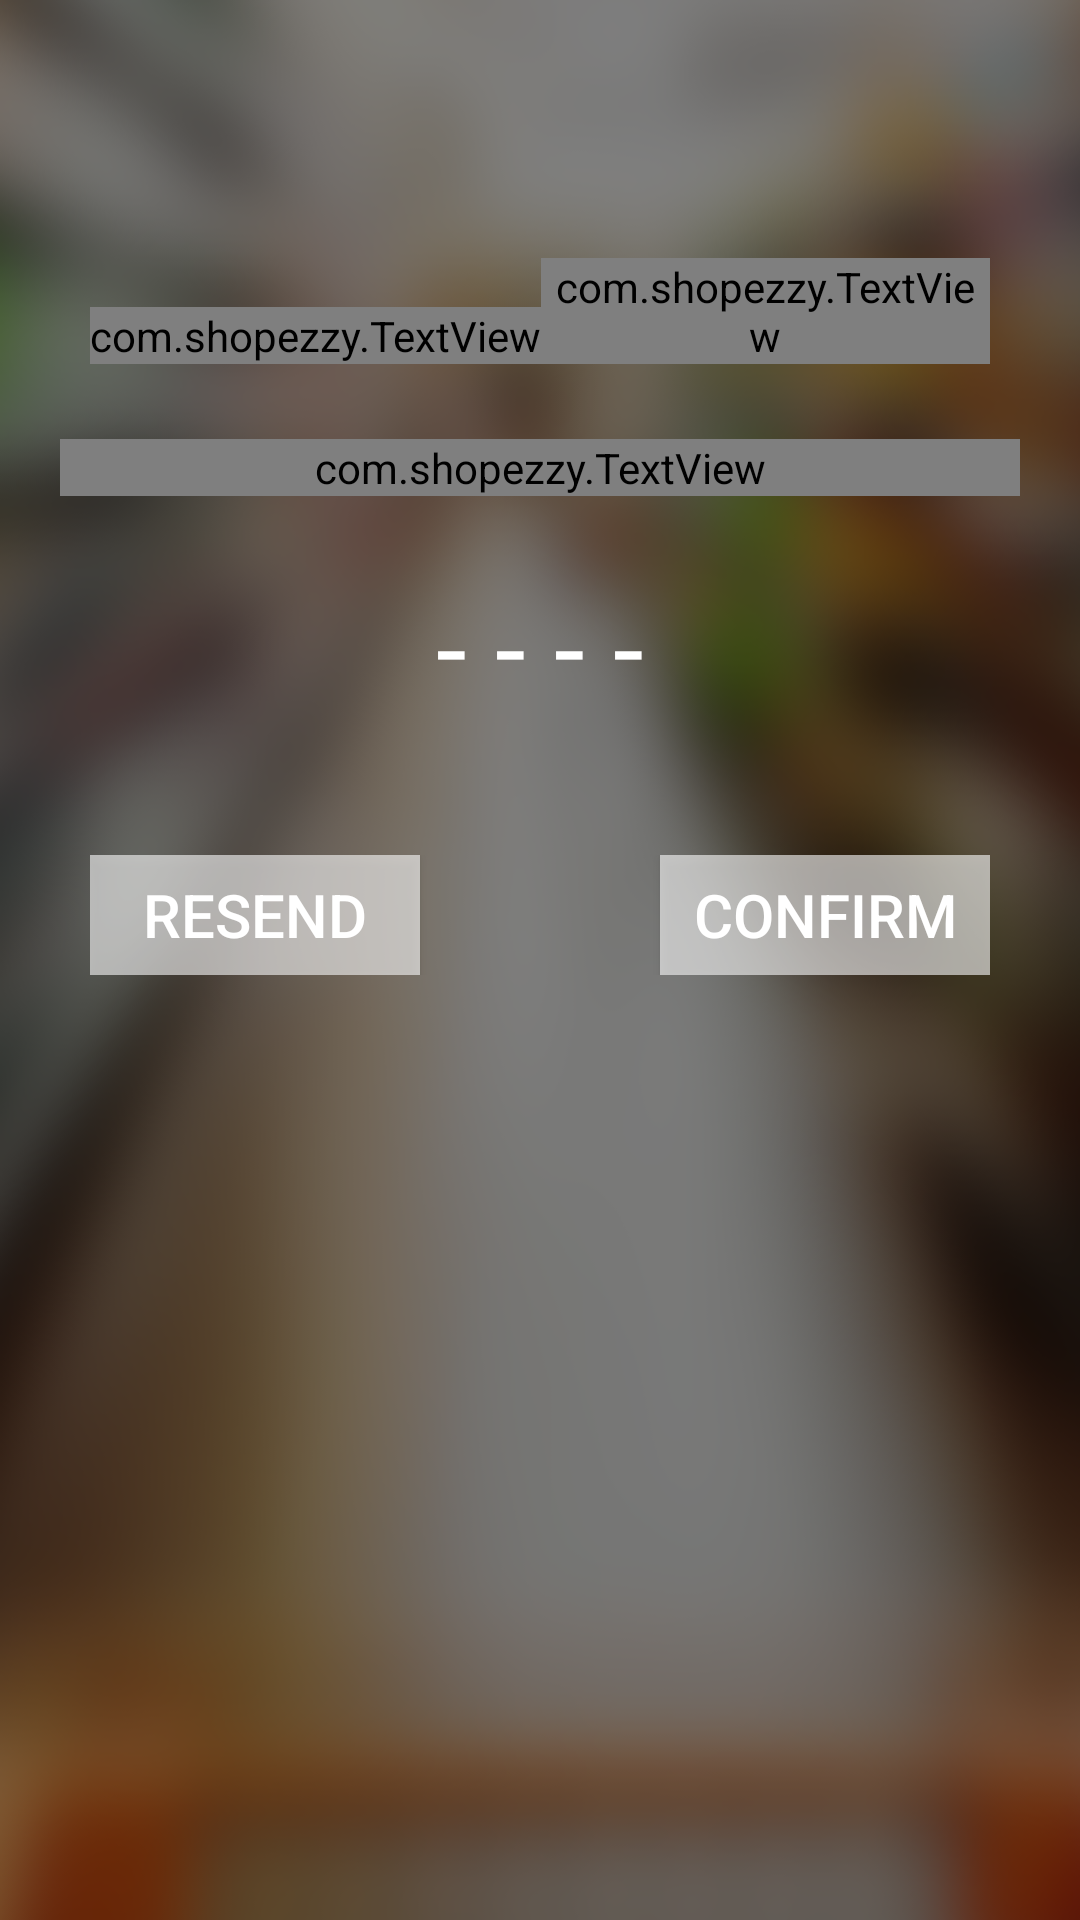

Reconstruct the res/layout file that produces this screen, plus the resources it refers to.
<!-- AndroidManifest.xml: fallback theme Theme.MaterialComponents.DayNight.NoActionBar -->
<!-- res/layout/confirmyournumber.xml -->
<?xml version="1.0" encoding="utf-8"?>
<RelativeLayout xmlns:android="http://schemas.android.com/apk/res/android"
    xmlns:ushop="http://schemas.android.com/apk/res/com.shopezzy"
    android:layout_width="fill_parent"
    android:layout_height="fill_parent"
    android:background="@drawable/splash"
    android:orientation="vertical" >

    <View
        android:id="@+id/actionbargap"
        android:layout_width="match_parent"
        android:layout_height="?attr/actionBarSize" />

    <LinearLayout
        android:id="@+id/appname"
        android:layout_width="fill_parent"
        android:layout_height="wrap_content"
        android:layout_below="@+id/actionbargap"
        android:layout_marginBottom="25.0dip"
        android:layout_marginLeft="30.0dip"
        android:layout_marginRight="30.0dip"
        android:layout_marginTop="30.0dip"
        android:gravity="center"
        android:orientation="horizontal" >

        <com.shopezzy.TextView
            android:id="@+id/txtView"
            android:layout_width="wrap_content"
            android:layout_height="wrap_content"
            android:layout_gravity="bottom"
            android:singleLine="true"
            android:text="@string/app_name1"
            android:textColor="@android:color/white"
            android:textSize="40sp"
            ushop:font="Bariol.OTF" />

        <com.shopezzy.TextView
            android:id="@+id/txtViewNext"
            android:layout_width="wrap_content"
            android:layout_height="wrap_content"
            android:layout_gravity="bottom"
            android:singleLine="true"
            android:text="@string/app_name2"
            android:textColor="@android:color/white"
            android:textSize="30sp"
            android:textStyle="bold"
            ushop:font="Bariol.OTF" />
    </LinearLayout>

    <com.shopezzy.TextView
        android:id="@+id/txtView1"
        android:layout_width="fill_parent"
        android:layout_height="wrap_content"
        android:layout_below="@+id/appname"
        android:layout_marginBottom="25.0dip"
        android:layout_marginLeft="20.0dip"
        android:layout_marginRight="20.0dip"
        android:gravity="center"
        android:text="@string/confirm_number"
        android:textColor="@android:color/white"
        android:textSize="14sp"
        ushop:font="Sansation_Regular.ttf" />

    <EditText
        android:id="@+id/edittext"
        android:layout_width="130.0dip"
        android:layout_height="wrap_content"
        android:layout_below="@+id/txtView1"
        android:layout_centerHorizontal="true"
        android:layout_centerVertical="true"
        android:layout_marginBottom="25.0dip"
        android:layout_marginLeft="30.0dip"
        android:layout_marginRight="30.0dip"
        android:background="@drawable/textfield_activated_1"
        android:gravity="center"
        android:hint="- - - -"
        android:inputType="number"
        android:maxLength="6"
        android:textColor="@android:color/white"
        android:textColorHint="@android:color/white"
        android:textSize="37sp" />

    <RelativeLayout
        android:id="@+id/confirm"
        android:layout_width="fill_parent"
        android:layout_height="wrap_content"
        android:layout_below="@+id/edittext"
        android:layout_marginBottom="25.0dip"
        android:layout_marginLeft="30.0dip"
        android:layout_marginRight="30.0dip"
        android:layout_marginTop="20.0dip"
        android:orientation="horizontal" >

        <Button
            android:id="@+id/confirmB"
            android:layout_width="110dip"
            android:layout_height="40.0dip"
            android:layout_alignParentRight="true"
            android:background="@drawable/startshopping"
            android:text="@string/register_confirm"
            android:textColor="@android:color/white"
            android:textSize="20sp" />

        <Button
            android:id="@+id/resend"
            android:layout_width="110dip"
            android:layout_height="40.0dip"
            android:layout_alignParentLeft="true"
            android:background="@drawable/startshopping"
            android:text="@string/confirm_resend"
            android:textColor="@android:color/white"
            android:textSize="20sp" />
    </RelativeLayout>

</RelativeLayout>
<!-- resources referenced by this layout -->
<resources>
  <!-- drawable splash: png bitmap (drawable-hdpi, 134329 bytes) -->
  <!-- drawable startshopping (drawable) -->
  <?xml version="1.0" encoding="utf-8"?>
  <shape xmlns:android="http://schemas.android.com/apk/res/android"
      android:padding="10.0dip"
      android:shape="rectangle" >
  
      <solid android:color="@color/white40T" />
  
      <corners
          android:bottomLeftRadius="0.0dip"
          android:bottomRightRadius="0.0dip"
          android:topLeftRadius="0.0dip"
          android:topRightRadius="0.0dip" />
  
  </shape>
  <string name="app_name1">shop</string>
  <string name="app_name2">EZZY</string>
  <string name="confirm_number">To confirm your code, enter the code below</string>
  <string name="confirm_resend">Resend</string>
  <string name="register_confirm">Confirm</string>
  <color name="white40T">#99ffffff</color>
</resources>
